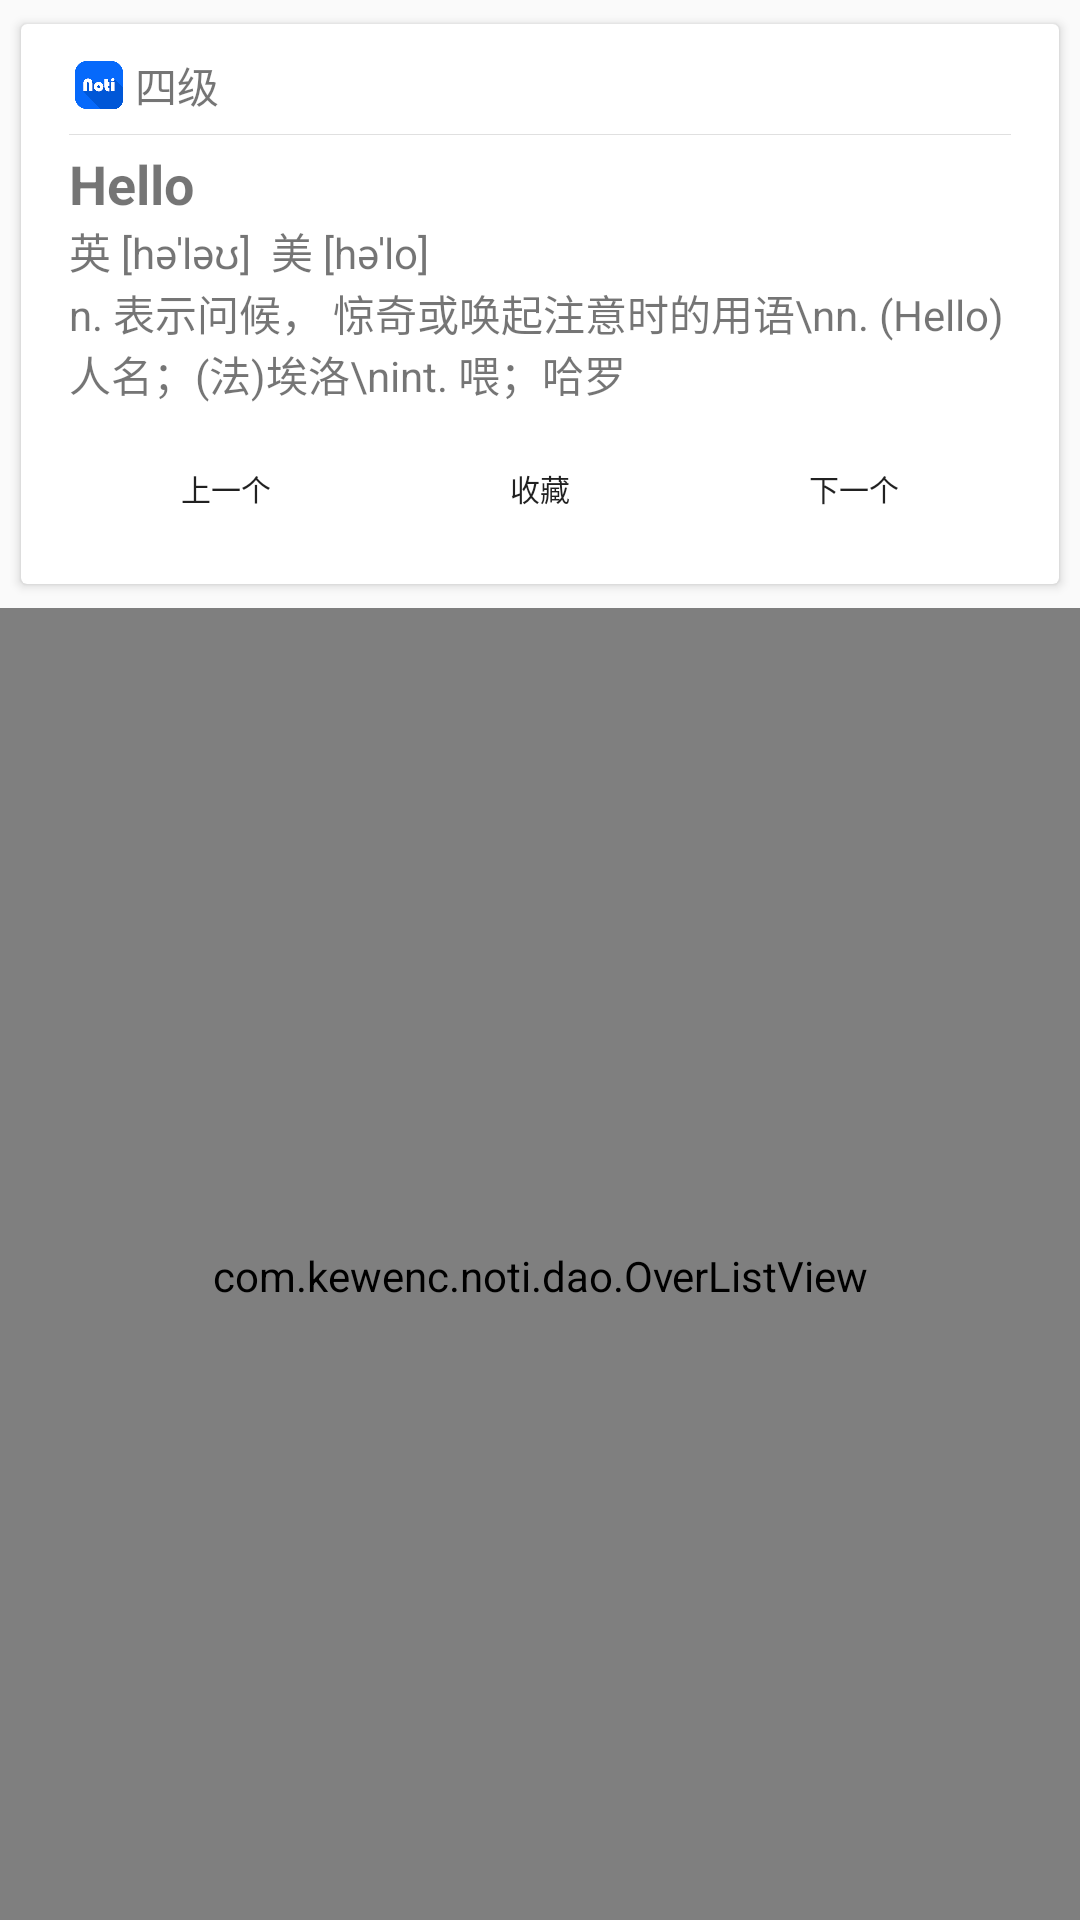

This screen was rendered from an Android layout file. Write that file and the resources it references.
<!-- AndroidManifest.xml: application theme AppTheme -->
<!-- res/layout/fragment_noti.xml -->
<RelativeLayout xmlns:android="http://schemas.android.com/apk/res/android"
    xmlns:tools="http://schemas.android.com/tools"
    android:layout_width="match_parent"
    android:layout_height="match_parent"
    xmlns:app="http://schemas.android.com/apk/res-auto"
    tools:context="com.kewenc.noti.Fragment.NotiFragment">
    <com.google.android.material.appbar.AppBarLayout
        android:visibility="gone"
        android:id="@+id/abl0"
        android:layout_width="match_parent"
        android:layout_height="wrap_content"
        android:fitsSystemWindows="true"
        android:theme="@style/AppTheme.AppBarOverlay">
        <androidx.appcompat.widget.Toolbar
            android:id="@+id/tb_noti_menu"
            android:layout_width="match_parent"
            android:layout_height="wrap_content"
            app:popupTheme="@style/AppTheme.PopupOverlay"
            app:contentInsetLeft="0dp"
            app:contentInsetStart="0dp"
            app:contentInsetRight="0dp"
            app:contentInsetEnd="0dp">
            <RelativeLayout
                android:layout_width="match_parent"
                android:layout_height="wrap_content"
                android:paddingTop="16dp">
                
                    
                    
                    
                    
                    
                    
                    
                <TextView
                    android:id="@+id/tv_impress"
                    android:layout_width="match_parent"
                    android:layout_height="wrap_content"
                    android:gravity="center"
                    android:textSize="40sp"
                    android:textColor="#fff"
                    android:paddingBottom="16dp"/>
                <RelativeLayout
                    android:layout_below="@+id/tv_impress"
                    android:id="@+id/adcontent"
                    android:layout_width="match_parent"
                    android:layout_height="wrap_content"/>
            </RelativeLayout>
        </androidx.appcompat.widget.Toolbar>
    </com.google.android.material.appbar.AppBarLayout>
    <androidx.cardview.widget.CardView
        android:id="@+id/cvCurrentData"
        android:layout_below="@+id/abl0"
        android:layout_width="match_parent"
        android:layout_height="wrap_content"
        android:layout_margin="5dp"
        android:foreground="?android:attr/selectableItemBackground"
        app:cardCornerRadius="2dp"
        app:cardUseCompatPadding="true"
        app:cardPreventCornerOverlap="false">
        <LinearLayout
            android:layout_width="match_parent"
            android:layout_height="wrap_content"
            android:orientation="vertical"
            android:paddingLeft="16dp"
            android:paddingRight="16dp"
            android:paddingTop="8dp"
            android:paddingBottom="8dp">
            <LinearLayout
                android:layout_width="match_parent"
                android:layout_height="wrap_content"
                android:orientation="horizontal">
                <ImageView
                    android:layout_width="16dp"
                    android:layout_height="16dp"
                    android:layout_gravity="center_vertical"
                    android:layout_margin="2dp"
                    android:src="@mipmap/ic_launcher"/>
                <TextView
                    android:layout_weight="1"
                    android:layout_width="0dp"
                    android:layout_height="wrap_content"
                    android:layout_gravity="center_vertical"
                    android:layout_margin="2dp"
                    android:text="四级"/>
                <ImageView
                    android:layout_width="16dp"
                    android:layout_height="16dp"
                    android:layout_gravity="center_vertical|end"
                    android:layout_margin="2dp"
                    android:src="@drawable/abc_ic_menu_moreoverflow_mtrl_alpha"/>
            </LinearLayout>
            <View
                android:layout_width="match_parent"
                android:layout_height="1px"
                android:layout_marginTop="4dp"
                android:layout_marginBottom="4dp"
                android:background="?android:attr/listDivider"/>
            <TextView
                android:id="@+id/tv_word_home"
                android:layout_width="match_parent"
                android:layout_height="wrap_content"
                android:text="Hello"
                android:textStyle="bold"
                android:textSize="18sp"/>
            <TextView
                android:id="@+id/tv_mark_home"
                android:layout_width="wrap_content"
                android:layout_height="wrap_content"
                android:text="英 [həˈləʊ]  美 [həˈlo]"/>
            <TextView
                android:id="@+id/tv_meaning_home"
                android:layout_width="wrap_content"
                android:layout_height="wrap_content"
                android:text="n. 表示问候， 惊奇或唤起注意时的用语\nn. (Hello)人名；(法)埃洛\nint. 喂；哈罗"/>
            <androidx.appcompat.widget.ButtonBarLayout
                android:layout_width="match_parent"
                android:layout_height="wrap_content"
                android:orientation="horizontal"
                android:paddingTop="4dp">
                <Button
                    android:background="@drawable/touch"
                    android:layout_weight="1"
                    android:layout_width="0dp"
                    android:layout_height="wrap_content"
                    android:text="上一个"
                    android:textSize="10sp"/>
                <Button
                    android:background="@drawable/touch"
                    android:layout_weight="1"
                    android:layout_width="0dp"
                    android:layout_height="wrap_content"
                    android:text="收藏"
                    android:textSize="10sp"/>
                <Button
                    android:background="@drawable/touch"
                    android:layout_weight="1"
                    android:layout_width="0dp"
                    android:layout_height="wrap_content"
                    android:text="下一个"
                    android:textSize="10sp"/>
            </androidx.appcompat.widget.ButtonBarLayout>
        </LinearLayout>
    </androidx.cardview.widget.CardView>
    <androidx.coordinatorlayout.widget.CoordinatorLayout
        android:layout_below="@+id/cvCurrentData"
        android:layout_width="match_parent"
        android:layout_height="match_parent"
        app:layout_behavior="@string/appbar_scrolling_view_behavior">
    <com.kewenc.noti.dao.OverListView
        android:paddingTop="8dp"
        android:id="@+id/lv_noti"
        android:layout_width="match_parent"
        android:layout_height="match_parent"
        android:listSelector="@android:color/transparent"
        android:divider="@null"
        android:fastScrollEnabled="true">
    </com.kewenc.noti.dao.OverListView>
    </androidx.coordinatorlayout.widget.CoordinatorLayout>
</RelativeLayout>
<!-- resources referenced by this layout -->
<resources>
  <color name="color_blue">#2292f4</color>
  <!-- drawable touch (drawable) -->
  <?xml version="1.0" encoding="utf-8"?>
  <selector xmlns:android="http://schemas.android.com/apk/res/android">
      <item android:state_pressed="true">
          <shape android:shape="rectangle">
              <solid android:color="#ccc"></solid>
          </shape>
      </item>
      <item android:state_enabled="true">
          <shape android:shape="rectangle">
              <solid android:color="#fff"></solid>
          </shape>
      </item>
  </selector>
  <!-- mipmap ic_launcher: png bitmap (mipmap-hdpi, 4550 bytes) -->
  <style name="AppTheme.AppBarOverlay" parent="ThemeOverlay.AppCompat.Dark.ActionBar" />
  <style name="AppTheme.PopupOverlay" parent="ThemeOverlay.AppCompat.Light" />
  <style name="AppTheme" parent="Theme.AppCompat.Light.NoActionBar">
          
          <item name="colorPrimary">@color/colorPrimary</item>
          <item name="colorPrimaryDark">@color/colorPrimaryDark</item>
          <item name="colorAccent">@color/colorAccent</item>
      </style>
  <color name="colorPrimary">#3F51B5</color>
  <color name="colorPrimaryDark">#3F51B5</color>
  <color name="colorAccent">#FF4081</color>
</resources>
